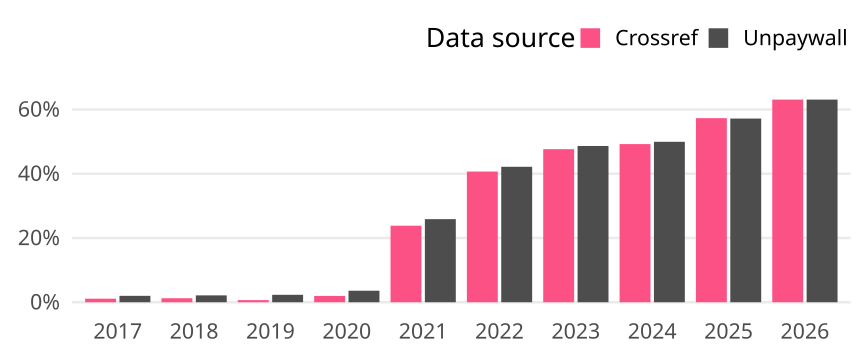

Data behind this chart, as committed beside it:
cr_year, cat, article_total, name, oa_articles, oa_share
2017, Germany, 452, Crossref, 5, 0.01106
2017, Germany, 452, Unpaywall, 9, 0.01991
2018, Germany, 562, Crossref, 7, 0.01246
2018, Germany, 562, Unpaywall, 12, 0.02135
2019, Germany, 606, Crossref, 4, 0.006601
2019, Germany, 606, Unpaywall, 14, 0.0231
2020, Germany, 558, Crossref, 11, 0.01971
2020, Germany, 558, Unpaywall, 20, 0.03584
2021, Germany, 638, Crossref, 152, 0.2382
2021, Germany, 638, Unpaywall, 165, 0.2586
2022, Germany, 676, Crossref, 275, 0.4068
2022, Germany, 676, Unpaywall, 285, 0.4216
2023, Germany, 808, Crossref, 385, 0.4765
2023, Germany, 808, Unpaywall, 393, 0.4864
2024, Germany, 839, Crossref, 413, 0.4923
2024, Germany, 839, Unpaywall, 419, 0.4994
2025, Germany, 836, Crossref, 479, 0.573
2025, Germany, 836, Unpaywall, 478, 0.5718
2026, Germany, 130, Crossref, 82, 0.6308
2026, Germany, 130, Unpaywall, 82, 0.6308
